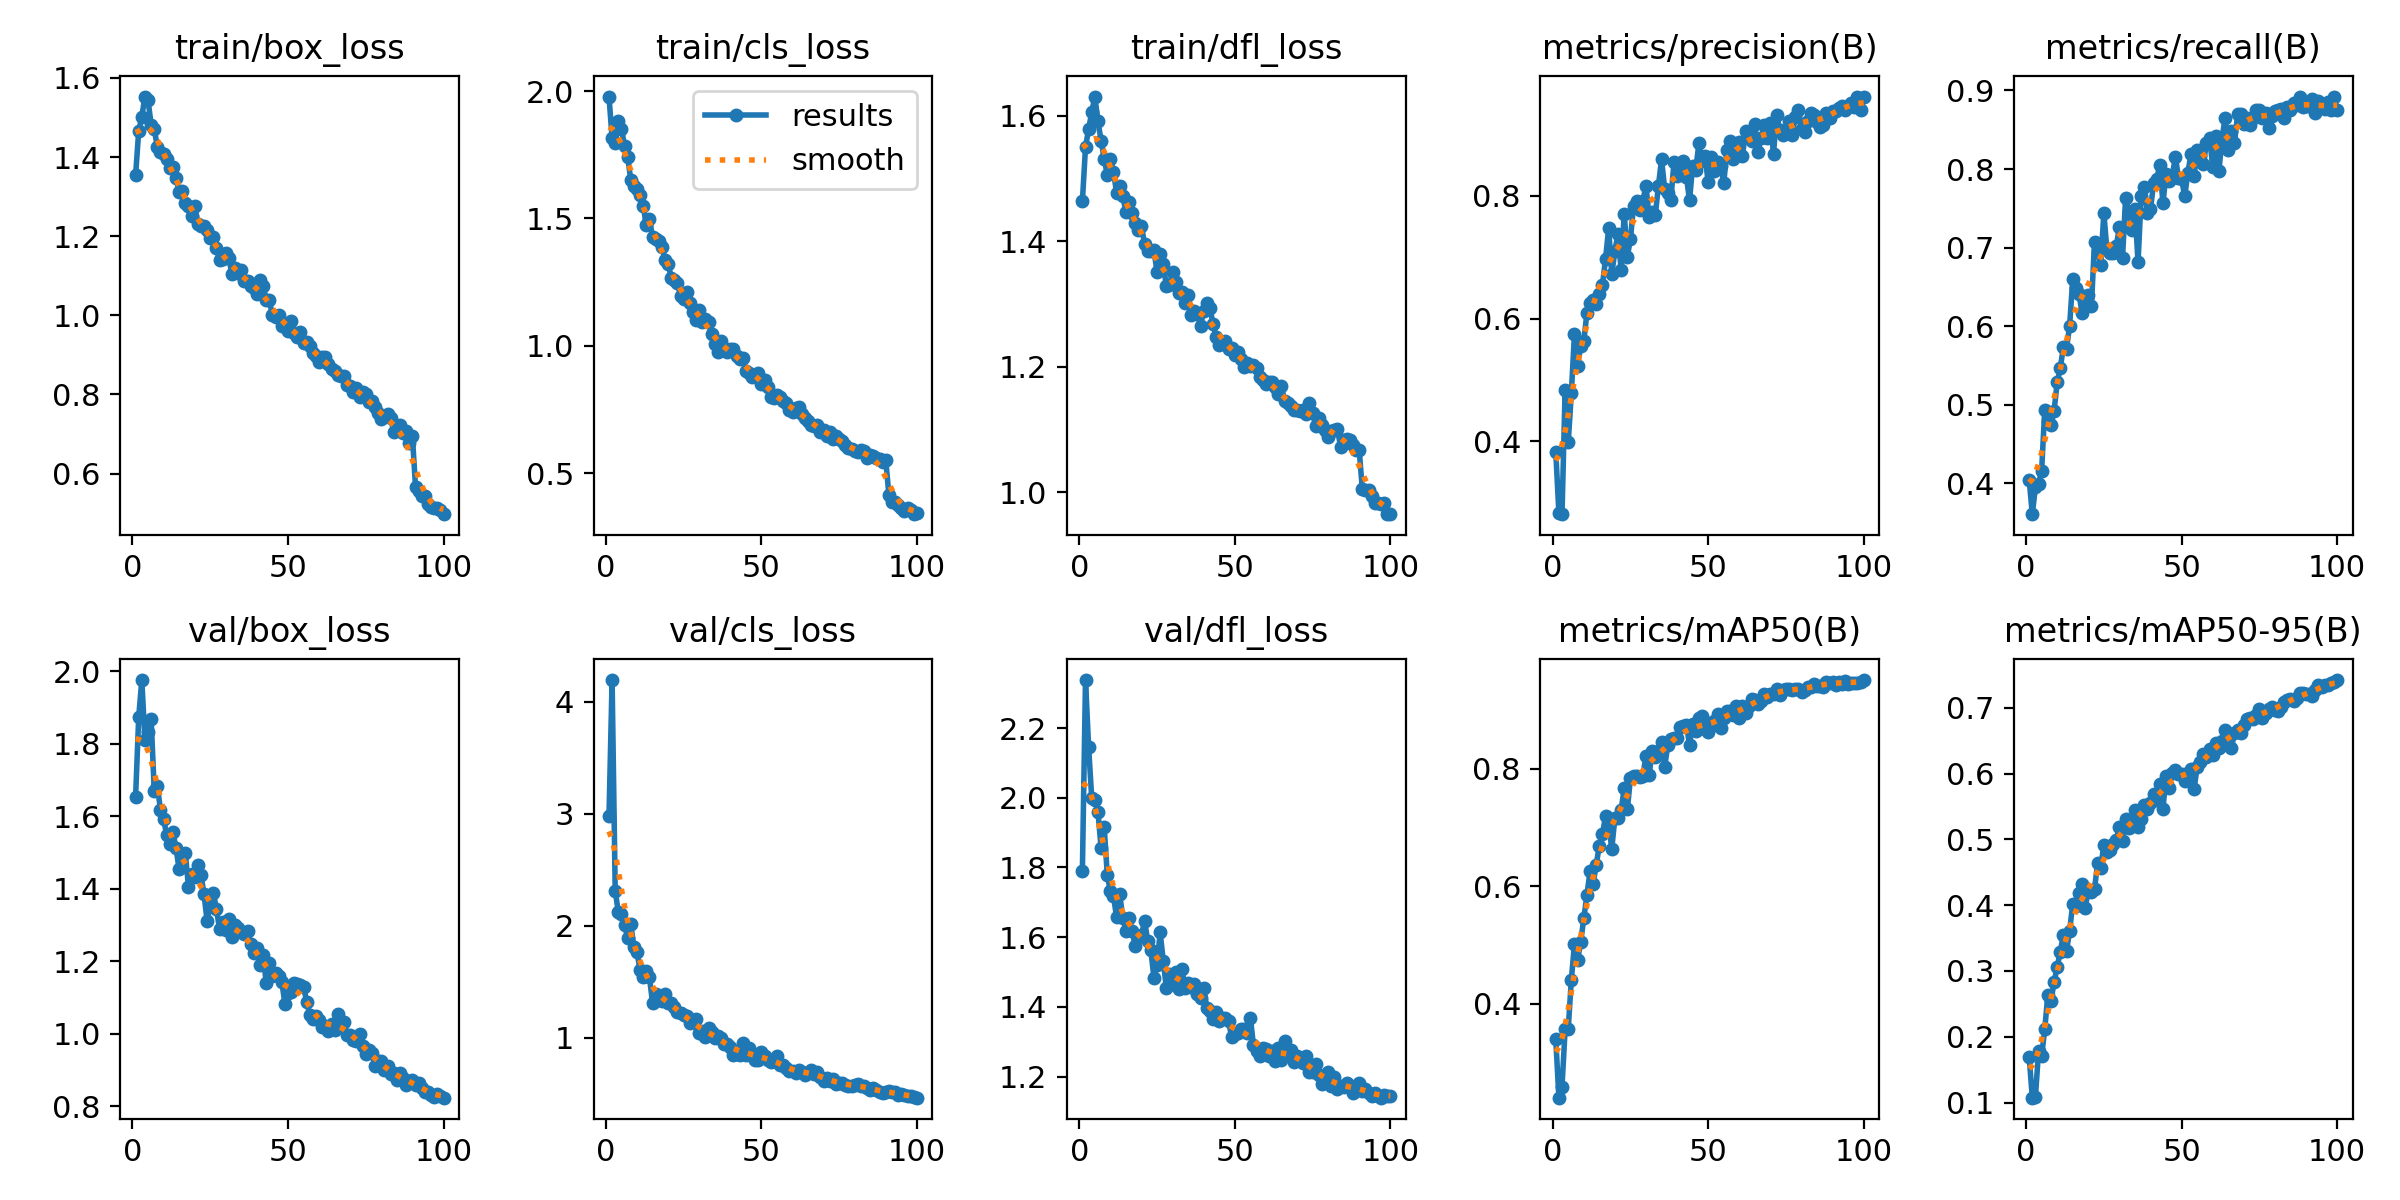

Source data for this figure (header and first rows):
epoch, train/box_loss, train/cls_loss, train/dfl_loss, metrics/precision(B), metrics/recall(B), metrics/mAP50(B), metrics/mAP50-95(B), val/box_loss, val/cls_loss, val/dfl_loss, lr/pg0, lr/pg1, lr/pg2
1, 1.354, 1.978, 1.464, 0.3821, 0.4044, 0.339, 0.1692, 1.653, 2.978, 1.79, 0.0005495, 0.0005495, 0.0005495
2, 1.466, 1.816, 1.55, 0.2821, 0.3607, 0.2398, 0.1074, 1.874, 4.193, 2.338, 0.001094, 0.001094, 0.001094
3, 1.502, 1.797, 1.579, 0.2808, 0.395, 0.2588, 0.1081, 1.976, 2.312, 2.146, 0.001628, 0.001628, 0.001628
4, 1.553, 1.881, 1.606, 0.4842, 0.3987, 0.3559, 0.1777, 1.81, 2.12, 1.999, 0.001618, 0.001618, 0.001618
5, 1.543, 1.851, 1.631, 0.3979, 0.4159, 0.3567, 0.1707, 1.833, 2.104, 1.995, 0.001601, 0.001601, 0.001601
6, 1.482, 1.786, 1.592, 0.4785, 0.4939, 0.4408, 0.2114, 1.868, 2.005, 1.96, 0.001584, 0.001584, 0.001584
7, 1.471, 1.742, 1.561, 0.5747, 0.479, 0.5013, 0.264, 1.67, 1.894, 1.857, 0.001568, 0.001568, 0.001568
8, 1.425, 1.652, 1.532, 0.5231, 0.4739, 0.4734, 0.2541, 1.683, 2.014, 1.917, 0.001551, 0.001551, 0.001551
9, 1.413, 1.628, 1.506, 0.5558, 0.4923, 0.5046, 0.2832, 1.618, 1.81, 1.779, 0.001535, 0.001535, 0.001535
10, 1.409, 1.614, 1.53, 0.5628, 0.5283, 0.545, 0.3061, 1.592, 1.765, 1.731, 0.001519, 0.001519, 0.001519
11, 1.396, 1.593, 1.511, 0.6091, 0.5469, 0.5844, 0.3294, 1.549, 1.601, 1.717, 0.001502, 0.001502, 0.001502
12, 1.371, 1.549, 1.477, 0.6256, 0.5734, 0.625, 0.3553, 1.523, 1.543, 1.657, 0.001486, 0.001486, 0.001486
13, 1.376, 1.474, 1.488, 0.6296, 0.5714, 0.604, 0.3301, 1.556, 1.592, 1.723, 0.001469, 0.001469, 0.001469
14, 1.347, 1.498, 1.472, 0.6239, 0.6004, 0.6365, 0.3614, 1.512, 1.54, 1.656, 0.001453, 0.001453, 0.001453
15, 1.312, 1.427, 1.447, 0.6407, 0.66, 0.669, 0.4017, 1.453, 1.312, 1.619, 0.001436, 0.001436, 0.001436
16, 1.313, 1.421, 1.462, 0.6551, 0.6482, 0.6882, 0.3982, 1.495, 1.386, 1.654, 0.001419, 0.001419, 0.001419
17, 1.284, 1.413, 1.445, 0.6975, 0.6411, 0.7192, 0.4186, 1.497, 1.349, 1.618, 0.001403, 0.001403, 0.001403
18, 1.276, 1.387, 1.429, 0.7475, 0.6165, 0.7049, 0.433, 1.405, 1.326, 1.574, 0.001386, 0.001386, 0.001386
19, 1.252, 1.338, 1.417, 0.6721, 0.6352, 0.6638, 0.3964, 1.441, 1.392, 1.602, 0.00137, 0.00137, 0.00137
20, 1.278, 1.321, 1.425, 0.7104, 0.6395, 0.7163, 0.422, 1.433, 1.308, 1.606, 0.001353, 0.001353, 0.001353
21, 1.232, 1.268, 1.395, 0.7384, 0.625, 0.7165, 0.4206, 1.467, 1.309, 1.647, 0.001337, 0.001337, 0.001337
22, 1.224, 1.259, 1.384, 0.6797, 0.7072, 0.7297, 0.4248, 1.438, 1.277, 1.589, 0.00132, 0.00132, 0.00132
23, 1.227, 1.248, 1.384, 0.7712, 0.6944, 0.7665, 0.4636, 1.385, 1.233, 1.562, 0.001304, 0.001304, 0.001304
24, 1.215, 1.196, 1.387, 0.701, 0.6785, 0.7307, 0.4565, 1.31, 1.217, 1.484, 0.001287, 0.001287, 0.001287
25, 1.195, 1.182, 1.35, 0.7297, 0.7438, 0.7833, 0.4918, 1.358, 1.201, 1.519, 0.001271, 0.001271, 0.001271
26, 1.198, 1.21, 1.38, 0.7837, 0.6967, 0.7872, 0.481, 1.389, 1.192, 1.614, 0.001254, 0.001254, 0.001254
27, 1.171, 1.169, 1.363, 0.7911, 0.6927, 0.7877, 0.4834, 1.344, 1.128, 1.532, 0.001238, 0.001238, 0.001238
28, 1.139, 1.132, 1.328, 0.7775, 0.693, 0.7857, 0.4926, 1.289, 1.139, 1.454, 0.001221, 0.001221, 0.001221
29, 1.141, 1.101, 1.33, 0.7923, 0.7021, 0.7883, 0.4985, 1.308, 1.168, 1.495, 0.001205, 0.001205, 0.001205
30, 1.156, 1.142, 1.351, 0.8168, 0.7261, 0.8219, 0.5196, 1.285, 1.045, 1.467, 0.001188, 0.001188, 0.001188
31, 1.144, 1.095, 1.335, 0.7659, 0.6866, 0.7888, 0.4973, 1.316, 1.056, 1.501, 0.001172, 0.001172, 0.001172
32, 1.103, 1.106, 1.317, 0.7733, 0.7634, 0.8305, 0.5319, 1.268, 1.004, 1.451, 0.001155, 0.001155, 0.001155
33, 1.12, 1.093, 1.319, 0.7694, 0.7451, 0.8199, 0.5174, 1.3, 1.089, 1.509, 0.001139, 0.001139, 0.001139
34, 1.107, 1.045, 1.301, 0.8168, 0.7224, 0.8296, 0.5272, 1.291, 1.052, 1.455, 0.001122, 0.001122, 0.001122
35, 1.115, 1.008, 1.314, 0.8598, 0.7492, 0.846, 0.5453, 1.282, 0.9931, 1.468, 0.001106, 0.001106, 0.001106
36, 1.086, 0.9765, 1.282, 0.8119, 0.6811, 0.8025, 0.5183, 1.275, 1.016, 1.458, 0.001089, 0.001089, 0.001089
37, 1.086, 1.019, 1.288, 0.8046, 0.7657, 0.84, 0.5307, 1.282, 1.002, 1.466, 0.001073, 0.001073, 0.001073
38, 1.074, 0.9883, 1.283, 0.794, 0.7766, 0.8506, 0.5529, 1.247, 0.9476, 1.437, 0.001056, 0.001056, 0.001056
39, 1.069, 0.9757, 1.266, 0.8548, 0.7444, 0.8527, 0.5459, 1.221, 0.948, 1.425, 0.00104, 0.00104, 0.00104
40, 1.054, 0.9859, 1.289, 0.8329, 0.7488, 0.8515, 0.5549, 1.236, 0.9176, 1.454, 0.001023, 0.001023, 0.001023
41, 1.09, 0.9879, 1.302, 0.853, 0.7823, 0.8702, 0.5692, 1.189, 0.8477, 1.398, 0.001007, 0.001007, 0.001007
42, 1.073, 0.9589, 1.294, 0.8567, 0.7875, 0.8724, 0.5603, 1.217, 0.8546, 1.389, 0.0009904, 0.0009904, 0.0009904
43, 1.039, 0.949, 1.268, 0.8312, 0.8049, 0.8738, 0.5849, 1.14, 0.8415, 1.364, 0.0009739, 0.0009739, 0.0009739
44, 1.038, 0.9534, 1.247, 0.7926, 0.7564, 0.8408, 0.5463, 1.196, 0.9536, 1.386, 0.0009574, 0.0009574, 0.0009574
45, 0.9996, 0.9021, 1.235, 0.8494, 0.7933, 0.8762, 0.5963, 1.159, 0.8448, 1.36, 0.0009409, 0.0009409, 0.0009409
46, 0.9969, 0.8931, 1.24, 0.8423, 0.7845, 0.8638, 0.5789, 1.166, 0.9077, 1.369, 0.0009243, 0.0009243, 0.0009243
47, 1, 0.8792, 1.241, 0.886, 0.7912, 0.887, 0.6011, 1.16, 0.8355, 1.369, 0.0009078, 0.0009078, 0.0009078
48, 0.973, 0.88, 1.228, 0.8573, 0.8158, 0.8898, 0.6058, 1.144, 0.8042, 1.359, 0.0008913, 0.0008913, 0.0008913
49, 0.9786, 0.8921, 1.23, 0.8651, 0.7891, 0.8675, 0.5993, 1.083, 0.7982, 1.313, 0.0008748, 0.0008748, 0.0008748
50, 0.9595, 0.8488, 1.218, 0.8221, 0.7875, 0.8618, 0.5989, 1.111, 0.87, 1.321, 0.0008583, 0.0008583, 0.0008583
51, 0.985, 0.8654, 1.224, 0.8643, 0.7652, 0.8733, 0.5895, 1.116, 0.8341, 1.326, 0.0008418, 0.0008418, 0.0008418
52, 0.9562, 0.8389, 1.213, 0.8412, 0.7948, 0.8819, 0.6004, 1.139, 0.7969, 1.336, 0.0008253, 0.0008253, 0.0008253
53, 0.9453, 0.7994, 1.2, 0.855, 0.8187, 0.8924, 0.6069, 1.136, 0.785, 1.336, 0.0008088, 0.0008088, 0.0008088
54, 0.9573, 0.797, 1.206, 0.8483, 0.7908, 0.8691, 0.5765, 1.135, 0.7937, 1.325, 0.0007923, 0.0007923, 0.0007923
55, 0.9288, 0.807, 1.2, 0.8207, 0.8243, 0.8858, 0.6103, 1.13, 0.8375, 1.369, 0.0007758, 0.0007758, 0.0007758
56, 0.9315, 0.8, 1.203, 0.8746, 0.8162, 0.8986, 0.6178, 1.089, 0.755, 1.29, 0.0007593, 0.0007593, 0.0007593
57, 0.9234, 0.782, 1.198, 0.8899, 0.8064, 0.8975, 0.6294, 1.052, 0.7545, 1.274, 0.0007428, 0.0007428, 0.0007428
58, 0.9042, 0.7738, 1.183, 0.8611, 0.8334, 0.8906, 0.6254, 1.04, 0.7306, 1.26, 0.0007263, 0.0007263, 0.0007263
59, 0.8972, 0.7468, 1.179, 0.8688, 0.8398, 0.9065, 0.637, 1.048, 0.704, 1.283, 0.0007098, 0.0007098, 0.0007098
60, 0.8831, 0.7392, 1.172, 0.8876, 0.8029, 0.8858, 0.6284, 1.037, 0.7038, 1.278, 0.0006933, 0.0006933, 0.0006933
... 40 more rows
